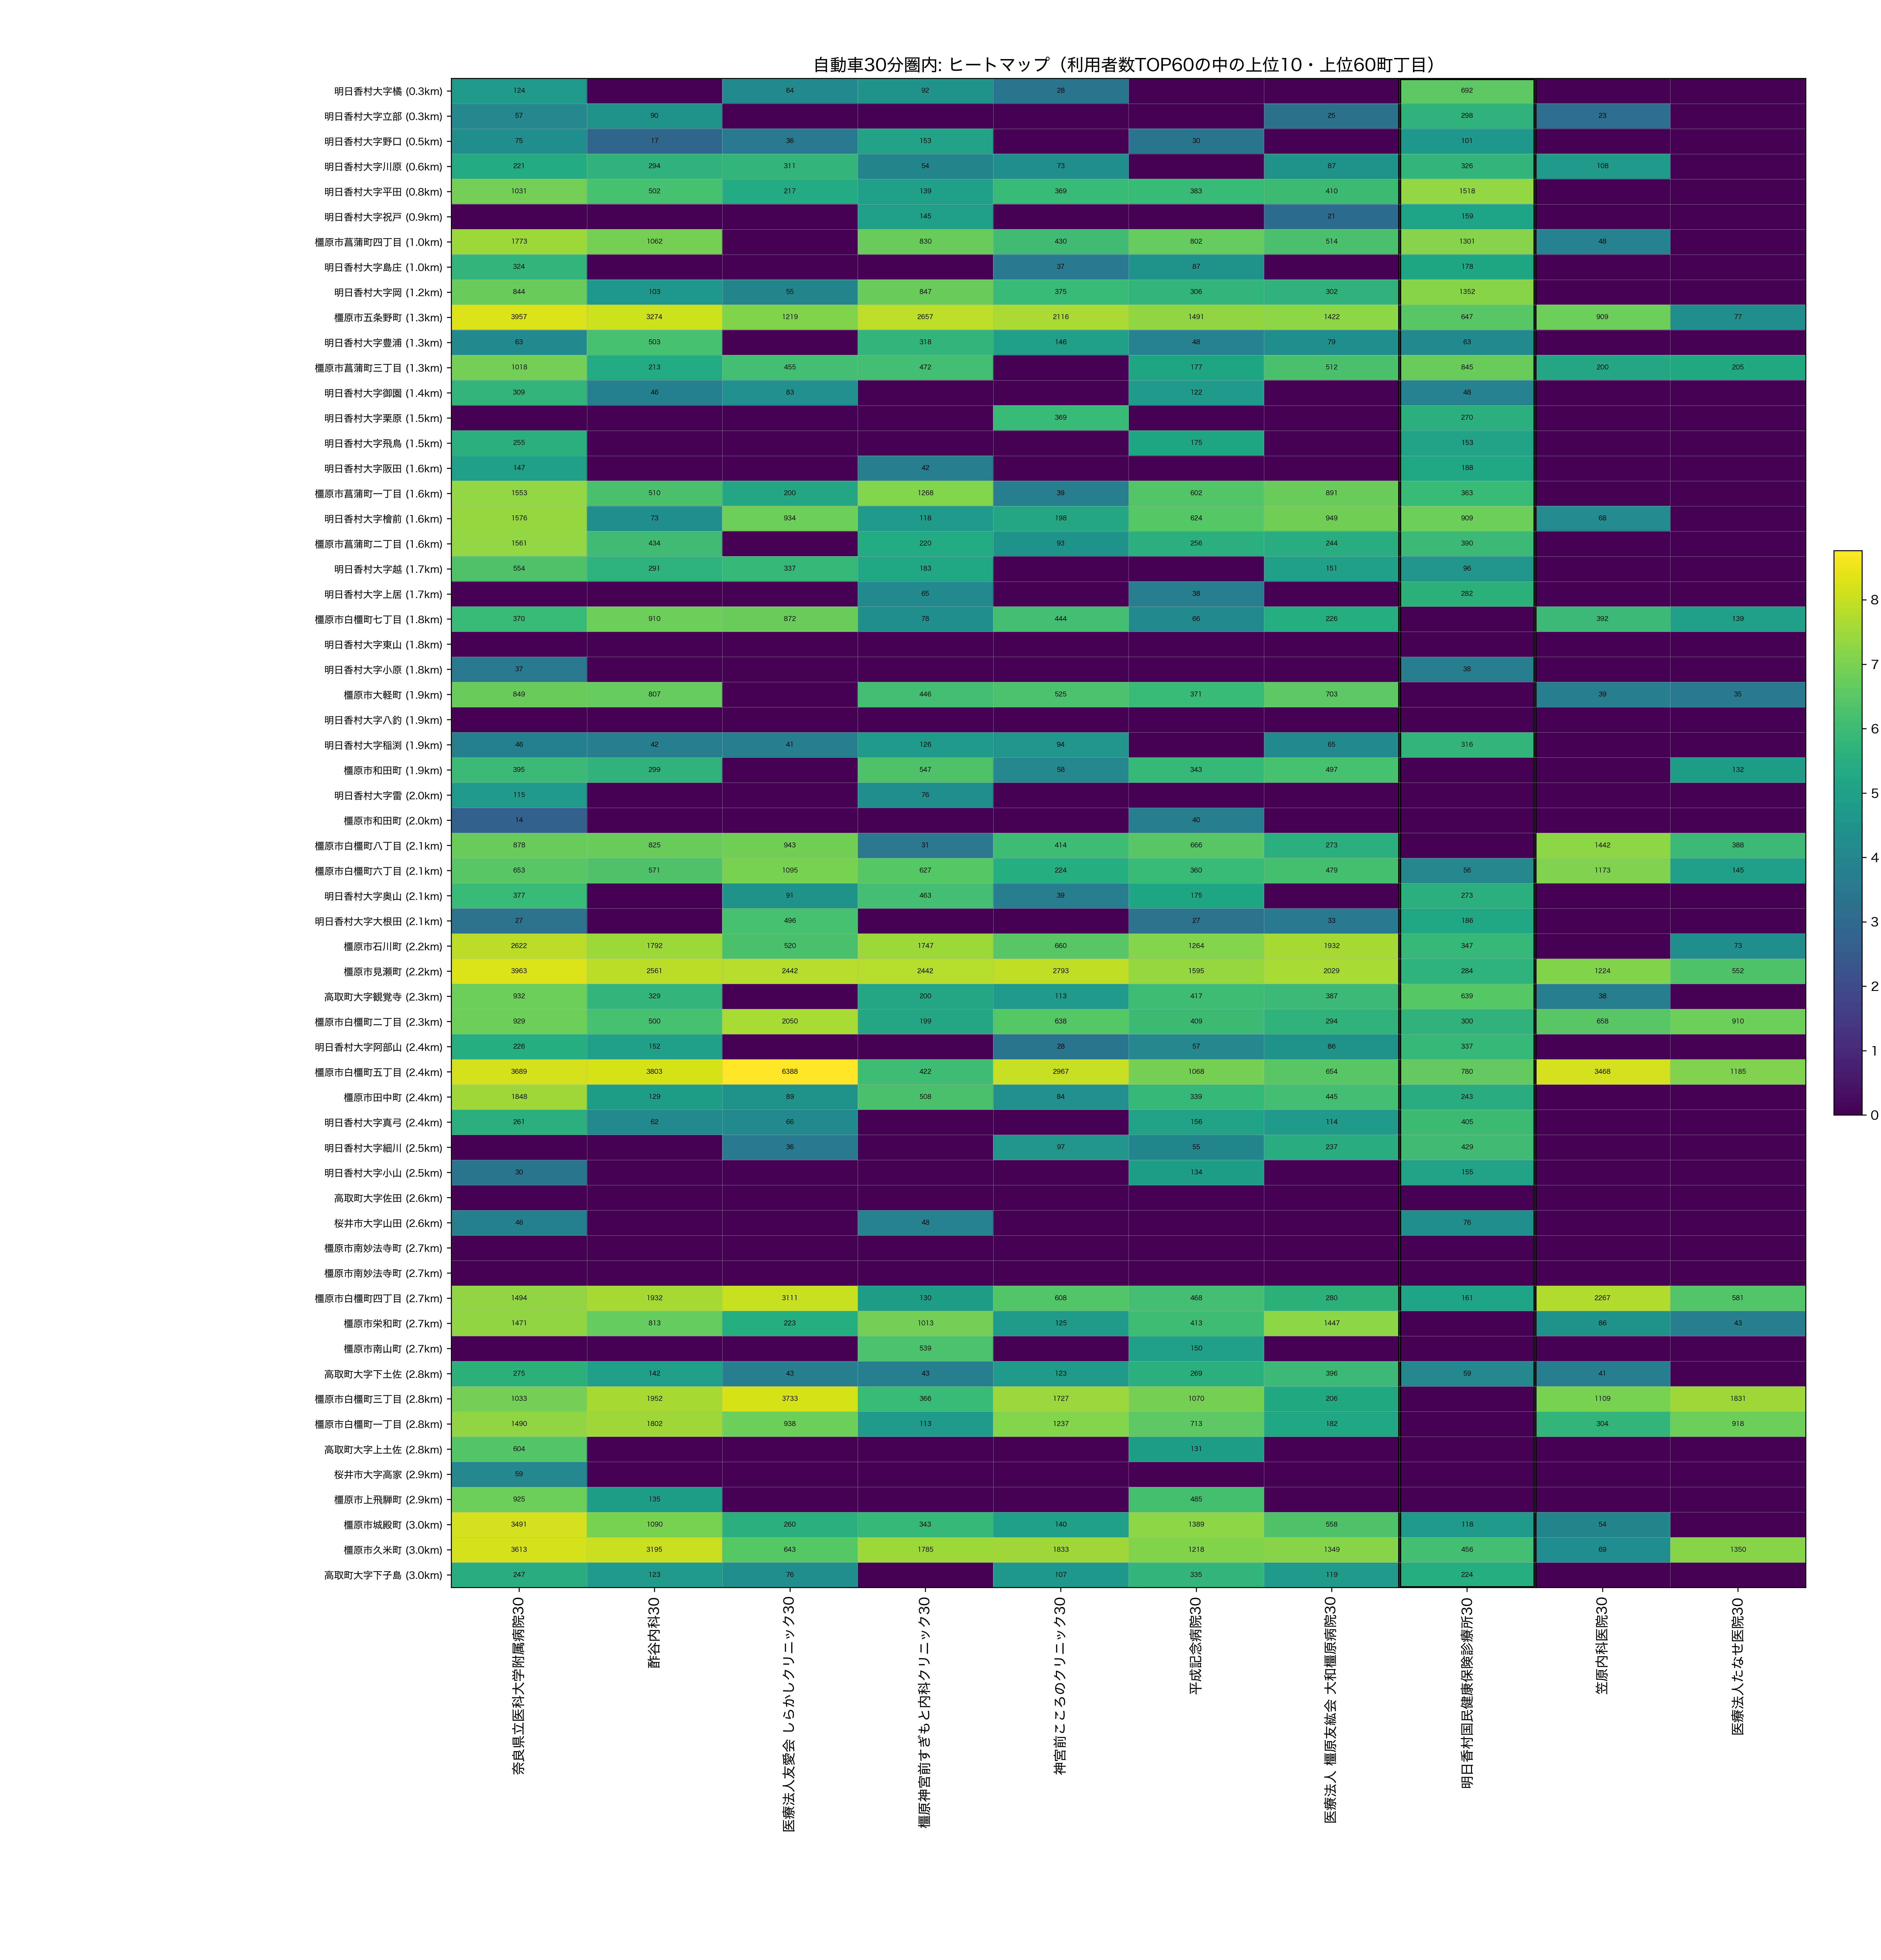

Values plotted in this chart, from the file beside it:
town_name_show, dist_km, 奈良県立医科大学附属病院30, 酢谷内科30, 医療法人友愛会 しらかしクリニック30, 橿原神宮前すぎもと内科クリニック30, 神宮前こころのクリニック30, 平成記念病院30, 医療法人 橿原友紘会 大和橿原病院30, 明日香村国民健康保険診療所30, 笠原内科医院30, 医療法人たなせ医院30
明日香村大字橘, 0.2702, 124.0, 0.0, 64.0, 92.0, 28.0, 0.0, 0.0, 692.0, 0.0, 0.0
明日香村大字立部, 0.29, 57.0, 90.0, 0.0, 0.0, 0.0, 0.0, 25.0, 298.0, 23.0, 0.0
明日香村大字野口, 0.5272, 75.0, 17.0, 36.0, 153.0, 0.0, 30.0, 0.0, 101.0, 0.0, 0.0
明日香村大字川原, 0.6369, 221.0, 294.0, 311.0, 54.0, 73.0, 0.0, 87.0, 326.0, 108.0, 0.0
明日香村大字平田, 0.7616, 1031, 502.0, 217.0, 139.0, 369.0, 383.0, 410.0, 1518, 0.0, 0.0
明日香村大字祝戸, 0.9199, 0.0, 0.0, 0.0, 145.0, 0.0, 0.0, 21.0, 159.0, 0.0, 0.0
橿原市菖蒲町四丁目, 0.9908, 1773, 1062, 0.0, 830.0, 430.0, 802.0, 514.0, 1301, 48.0, 0.0
明日香村大字島庄, 1.016, 324.0, 0.0, 0.0, 0.0, 37.0, 87.0, 0.0, 178.0, 0.0, 0.0
明日香村大字岡, 1.164, 844.0, 103.0, 55.0, 847.0, 375.0, 306.0, 302.0, 1352, 0.0, 0.0
橿原市五条野町, 1.261, 3957, 3274, 1219, 2657, 2116, 1491, 1422, 647.0, 909.0, 77.0
明日香村大字豊浦, 1.322, 63.0, 503.0, 0.0, 318.0, 146.0, 48.0, 79.0, 63.0, 0.0, 0.0
橿原市菖蒲町三丁目, 1.343, 1018, 213.0, 455.0, 472.0, 0.0, 177.0, 512.0, 845.0, 200.0, 205.0
明日香村大字御園, 1.35, 309.0, 46.0, 83.0, 0.0, 0.0, 122.0, 0.0, 48.0, 0.0, 0.0
明日香村大字栗原, 1.459, 0.0, 0.0, 0.0, 0.0, 369.0, 0.0, 0.0, 270.0, 0.0, 0.0
明日香村大字飛鳥, 1.494, 255.0, 0.0, 0.0, 0.0, 0.0, 175.0, 0.0, 153.0, 0.0, 0.0
明日香村大字阪田, 1.634, 147.0, 0.0, 0.0, 42.0, 0.0, 0.0, 0.0, 188.0, 0.0, 0.0
橿原市菖蒲町一丁目, 1.639, 1553, 510.0, 200.0, 1268, 39.0, 602.0, 891.0, 363.0, 0.0, 0.0
明日香村大字檜前, 1.64, 1576, 73.0, 934.0, 118.0, 198.0, 624.0, 949.0, 909.0, 68.0, 0.0
橿原市菖蒲町二丁目, 1.647, 1561, 434.0, 0.0, 220.0, 93.0, 256.0, 244.0, 390.0, 0.0, 0.0
明日香村大字越, 1.711, 554.0, 291.0, 337.0, 183.0, 0.0, 0.0, 151.0, 96.0, 0.0, 0.0
明日香村大字上居, 1.719, 0.0, 0.0, 0.0, 65.0, 0.0, 38.0, 0.0, 282.0, 0.0, 0.0
橿原市白橿町七丁目, 1.756, 370.0, 910.0, 872.0, 78.0, 444.0, 66.0, 226.0, 0.0, 392.0, 139.0
明日香村大字東山, 1.757, 0.0, 0.0, 0.0, 0.0, 0.0, 0.0, 0.0, 0.0, 0.0, 0.0
明日香村大字小原, 1.818, 37.0, 0.0, 0.0, 0.0, 0.0, 0.0, 0.0, 38.0, 0.0, 0.0
橿原市大軽町, 1.854, 849.0, 807.0, 0.0, 446.0, 525.0, 371.0, 703.0, 0.0, 39.0, 35.0
明日香村大字八釣, 1.854, 0.0, 0.0, 0.0, 0.0, 0.0, 0.0, 0.0, 0.0, 0.0, 0.0
明日香村大字稲渕, 1.86, 46.0, 42.0, 41.0, 126.0, 94.0, 0.0, 65.0, 316.0, 0.0, 0.0
橿原市和田町, 1.861, 395.0, 299.0, 0.0, 547.0, 58.0, 343.0, 497.0, 0.0, 0.0, 132.0
明日香村大字雷, 1.98, 115.0, 0.0, 0.0, 76.0, 0.0, 0.0, 0.0, 0.0, 0.0, 0.0
橿原市和田町, 2.02, 14.0, 0.0, 0.0, 0.0, 0.0, 40.0, 0.0, 0.0, 0.0, 0.0
橿原市白橿町八丁目, 2.078, 878.0, 825.0, 943.0, 31.0, 414.0, 666.0, 273.0, 0.0, 1442, 388.0
橿原市白橿町六丁目, 2.081, 653.0, 571.0, 1095, 627.0, 224.0, 360.0, 479.0, 56.0, 1173, 145.0
明日香村大字奥山, 2.136, 377.0, 0.0, 91.0, 463.0, 39.0, 175.0, 0.0, 273.0, 0.0, 0.0
明日香村大字大根田, 2.137, 27.0, 0.0, 496.0, 0.0, 0.0, 27.0, 33.0, 186.0, 0.0, 0.0
橿原市石川町, 2.156, 2622, 1792, 520.0, 1747, 660.0, 1264, 1932, 347.0, 0.0, 73.0
橿原市見瀬町, 2.236, 3963, 2561, 2442, 2442, 2793, 1595, 2029, 284.0, 1224, 552.0
高取町大字観覚寺, 2.333, 932.0, 329.0, 0.0, 200.0, 113.0, 417.0, 387.0, 639.0, 38.0, 0.0
橿原市白橿町二丁目, 2.344, 929.0, 500.0, 2050, 199.0, 638.0, 409.0, 294.0, 300.0, 658.0, 910.0
明日香村大字阿部山, 2.384, 226.0, 152.0, 0.0, 0.0, 28.0, 57.0, 86.0, 337.0, 0.0, 0.0
橿原市白橿町五丁目, 2.407, 3689, 3803, 6388, 422.0, 2967, 1068, 654.0, 780.0, 3468, 1185
橿原市田中町, 2.429, 1848, 129.0, 89.0, 508.0, 84.0, 339.0, 445.0, 243.0, 0.0, 0.0
明日香村大字真弓, 2.43, 261.0, 62.0, 66.0, 0.0, 0.0, 156.0, 114.0, 405.0, 0.0, 0.0
明日香村大字細川, 2.455, 0.0, 0.0, 36.0, 0.0, 97.0, 55.0, 237.0, 429.0, 0.0, 0.0
明日香村大字小山, 2.539, 30.0, 0.0, 0.0, 0.0, 0.0, 134.0, 0.0, 155.0, 0.0, 0.0
高取町大字佐田, 2.593, 0.0, 0.0, 0.0, 0.0, 0.0, 0.0, 0.0, 0.0, 0.0, 0.0
桜井市大字山田, 2.633, 46.0, 0.0, 0.0, 48.0, 0.0, 0.0, 0.0, 76.0, 0.0, 0.0
橿原市南妙法寺町, 2.661, 0.0, 0.0, 0.0, 0.0, 0.0, 0.0, 0.0, 0.0, 0.0, 0.0
橿原市南妙法寺町, 2.699, 0.0, 0.0, 0.0, 0.0, 0.0, 0.0, 0.0, 0.0, 0.0, 0.0
橿原市白橿町四丁目, 2.712, 1494, 1932, 3111, 130.0, 608.0, 468.0, 280.0, 161.0, 2267, 581.0
橿原市栄和町, 2.713, 1471, 813.0, 223.0, 1013, 125.0, 413.0, 1447, 0.0, 86.0, 43.0
橿原市南山町, 2.714, 0.0, 0.0, 0.0, 539.0, 0.0, 150.0, 0.0, 0.0, 0.0, 0.0
高取町大字下土佐, 2.775, 275.0, 142.0, 43.0, 43.0, 123.0, 269.0, 396.0, 59.0, 41.0, 0.0
橿原市白橿町三丁目, 2.782, 1033, 1952, 3733, 366.0, 1727, 1070, 206.0, 0.0, 1109, 1831
橿原市白橿町一丁目, 2.8, 1490, 1802, 938.0, 113.0, 1237, 713.0, 182.0, 0.0, 304.0, 918.0
高取町大字上土佐, 2.849, 604.0, 0.0, 0.0, 0.0, 0.0, 131.0, 0.0, 0.0, 0.0, 0.0
桜井市大字高家, 2.878, 59.0, 0.0, 0.0, 0.0, 0.0, 0.0, 0.0, 0.0, 0.0, 0.0
橿原市上飛騨町, 2.94, 925.0, 135.0, 0.0, 0.0, 0.0, 485.0, 0.0, 0.0, 0.0, 0.0
橿原市城殿町, 2.998, 3491, 1090, 260.0, 343.0, 140.0, 1389, 558.0, 118.0, 54.0, 0.0
橿原市久米町, 3.022, 3613, 3195, 643.0, 1785, 1833, 1218, 1349, 456.0, 69.0, 1350
高取町大字下子島, 3.032, 247.0, 123.0, 76.0, 0.0, 107.0, 335.0, 119.0, 224.0, 0.0, 0.0
